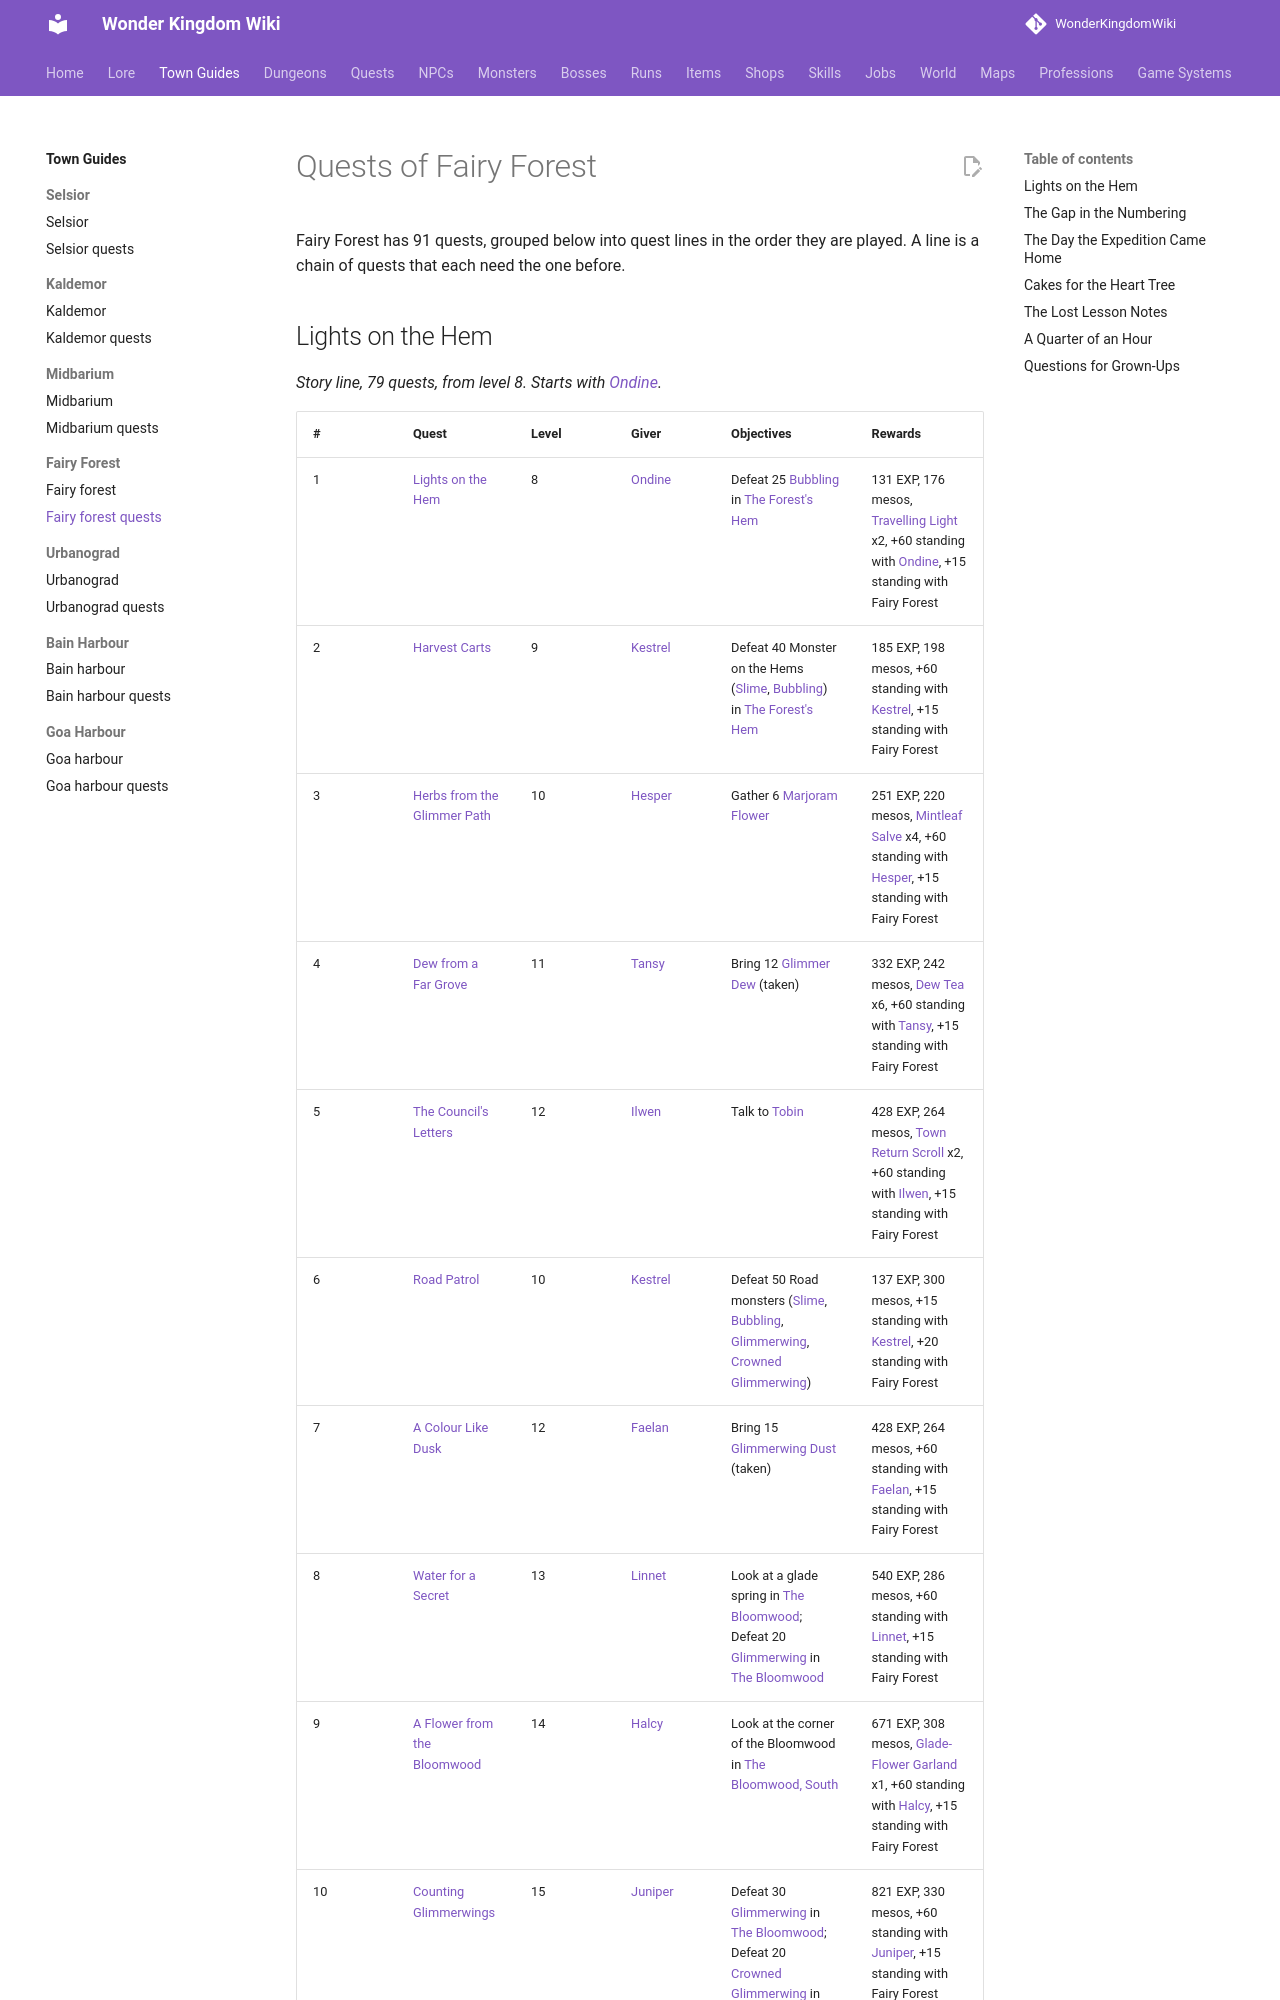

repository: alonohana627/WonderKingdomWiki · page: towns/fairy_forest_quests/index.html · generator: mkdocs

<!-- Generated by tools/generate.py from GameLib. Do not edit: changes are overwritten. -->

# Quests of Fairy Forest

Fairy Forest has 91 quests, grouped below into quest lines in the order they are played. A line is a chain of quests that each need the one before.
